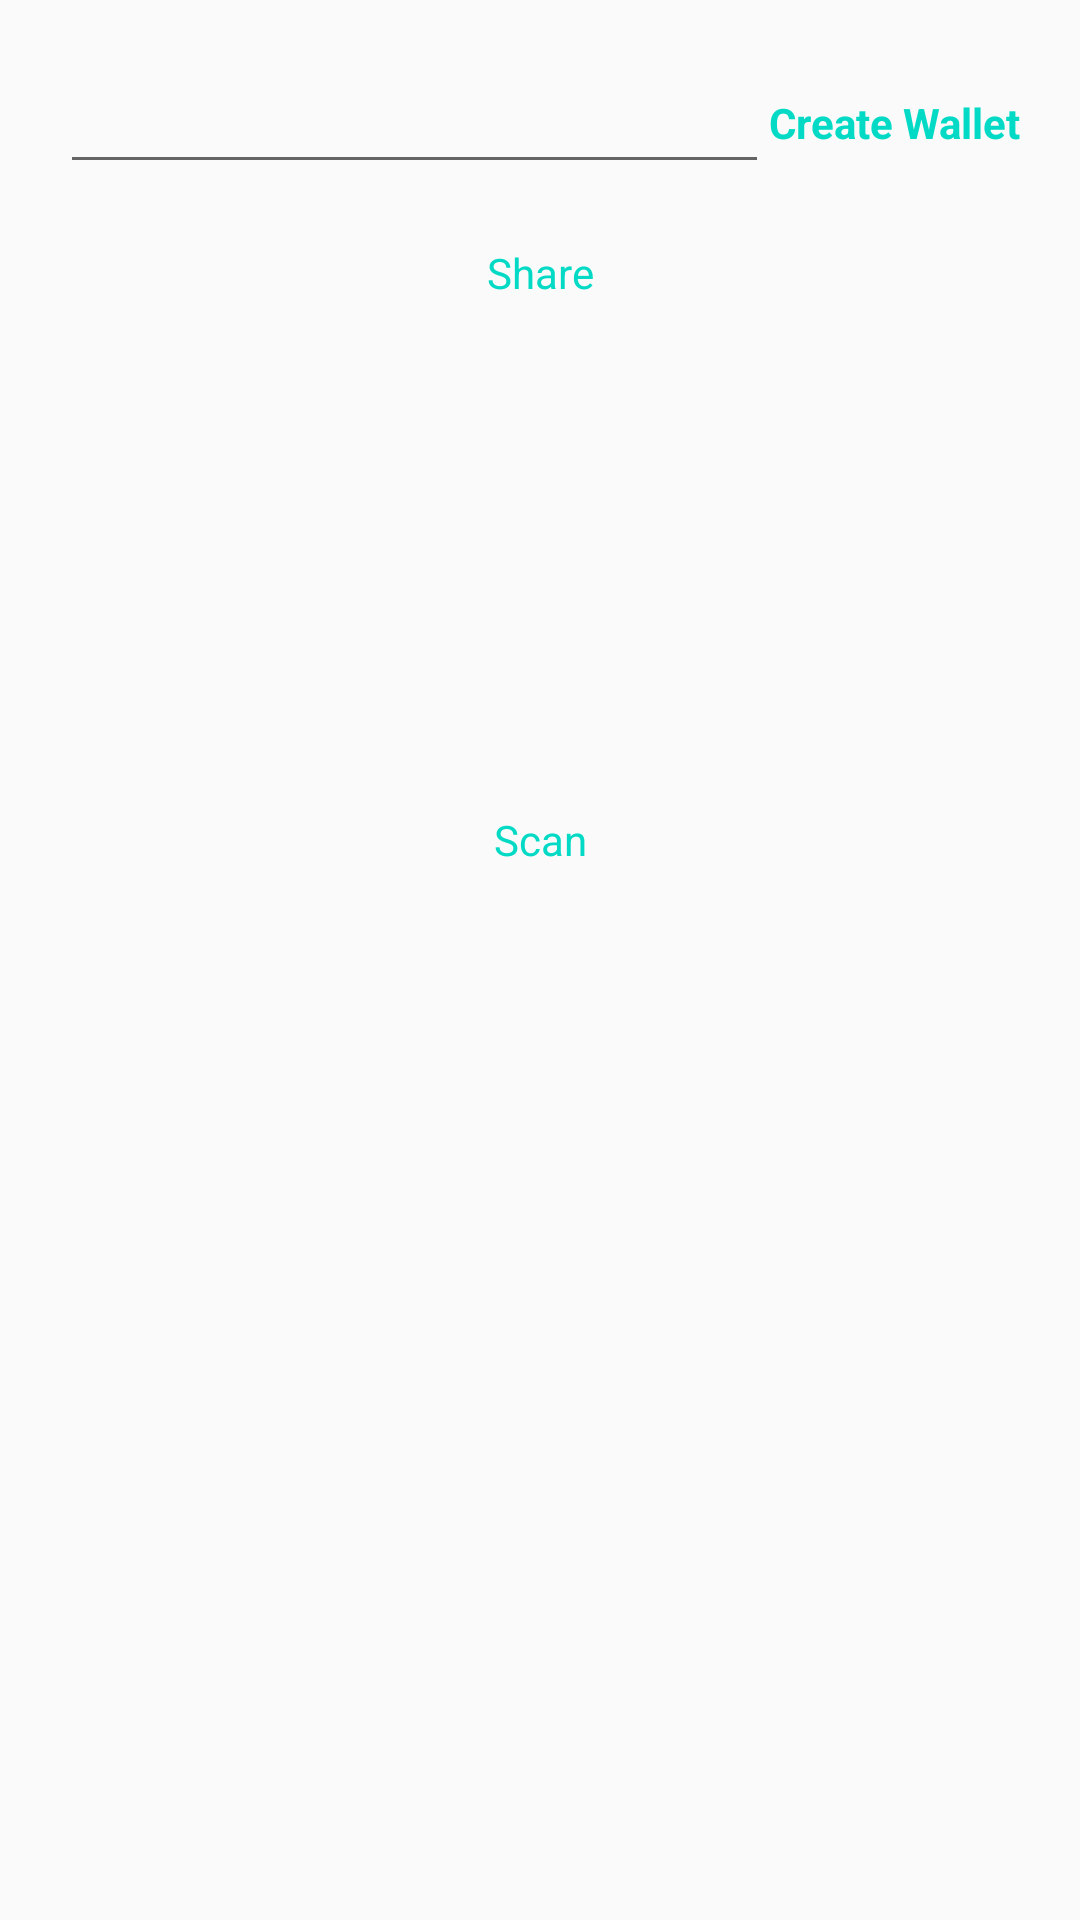

Here is an Android app screen rendered from its layout file. Give the layout XML and the strings, colors and styles it references.
<!-- AndroidManifest.xml: application theme AppTheme -->
<!-- res/layout/fragment_qr_demo.xml -->
<?xml version="1.0" encoding="utf-8"?>
<ScrollView xmlns:android="http://schemas.android.com/apk/res/android"
    xmlns:app="http://schemas.android.com/apk/res-auto"
    xmlns:tools="http://schemas.android.com/tools"
    android:layout_width="match_parent"
    android:layout_height="match_parent">

    <androidx.constraintlayout.widget.ConstraintLayout
        android:layout_width="match_parent"
        android:layout_height="match_parent"
        android:padding="20dp"
        tools:context=".QrTestFragment">


        <EditText
            android:id="@+id/etWalletName"
            android:layout_width="0dp"
            android:layout_height="wrap_content"
            app:layout_constraintEnd_toStartOf="@+id/tvCreate"
            app:layout_constraintStart_toStartOf="parent"
            app:layout_constraintTop_toTopOf="parent" />

        <TextView
            android:id="@+id/tvCreate"
            android:layout_width="wrap_content"
            android:layout_height="wrap_content"
            android:text="@string/txt_create_wallet"
            android:textColor="@color/colorAccent"
            android:textStyle="bold"
            app:layout_constraintBottom_toBottomOf="@+id/etWalletName"
            app:layout_constraintEnd_toEndOf="parent"
            app:layout_constraintTop_toTopOf="@+id/etWalletName" />

        <TextView
            android:id="@+id/tvShare"
            android:layout_width="wrap_content"
            android:layout_height="wrap_content"
            android:layout_marginTop="20dp"
            android:text="@string/txt_share"
            android:textColor="@color/colorAccent"
            app:layout_constraintEnd_toEndOf="parent"
            app:layout_constraintStart_toStartOf="parent"
            app:layout_constraintTop_toBottomOf="@+id/etWalletName" />

        <ImageView
            android:id="@+id/ivQrCode"
            android:layout_width="150dp"
            android:layout_height="150dp"
            app:layout_constraintEnd_toEndOf="parent"
            app:layout_constraintStart_toStartOf="parent"
            app:layout_constraintTop_toBottomOf="@+id/tvShare" />

        <TextView
            android:id="@+id/tvScan"
            android:layout_width="wrap_content"
            android:layout_height="wrap_content"
            android:layout_marginTop="20dp"
            android:text="@string/txt_scan"
            android:textColor="@color/colorAccent"
            app:layout_constraintEnd_toEndOf="parent"
            app:layout_constraintStart_toStartOf="parent"
            app:layout_constraintTop_toBottomOf="@+id/ivQrCode" />

        <TextView
            android:id="@+id/tvDid"
            android:layout_width="wrap_content"
            android:layout_height="wrap_content"
            android:layout_marginTop="20dp"
            android:textColor="@color/colorAccent"
            app:layout_constraintEnd_toEndOf="parent"
            app:layout_constraintStart_toStartOf="parent"
            app:layout_constraintTop_toBottomOf="@+id/tvScan" />

        <TextView
            android:id="@+id/tvKey"
            android:layout_width="wrap_content"
            android:layout_height="wrap_content"
            android:layout_marginTop="20dp"
            android:textColor="@color/colorAccent"
            app:layout_constraintEnd_toEndOf="parent"
            app:layout_constraintStart_toStartOf="parent"
            app:layout_constraintTop_toBottomOf="@+id/tvDid" />

        <EditText
            android:id="@+id/etSendMessage"
            android:layout_width="0dp"
            android:layout_height="wrap_content"
            android:layout_marginTop="20dp"
            android:visibility="gone"
            app:layout_constraintEnd_toStartOf="@+id/tvSend"
            app:layout_constraintStart_toStartOf="parent"
            app:layout_constraintTop_toBottomOf="@+id/tvKey" />

        <TextView
            android:id="@+id/tvSend"
            android:layout_width="wrap_content"
            android:layout_height="wrap_content"
            android:text="@string/txt_send"
            android:textColor="@color/colorAccent"
            android:textStyle="bold"
            android:visibility="gone"
            app:layout_constraintEnd_toEndOf="parent"
            app:layout_constraintTop_toTopOf="@+id/etSendMessage" />

        <ImageView
            android:id="@+id/ivMessage"
            android:layout_width="150dp"
            android:layout_height="150dp"
            android:layout_marginTop="20dp"
            app:layout_constraintEnd_toEndOf="parent"
            app:layout_constraintStart_toStartOf="parent"
            app:layout_constraintTop_toBottomOf="@+id/etSendMessage" />

        <TextView
            android:id="@+id/tvRecieveMessage"
            android:layout_width="wrap_content"
            android:layout_height="wrap_content"
            android:layout_marginTop="20dp"
            android:text="@string/txt_recieve"
            android:visibility="gone"
            android:textColor="@color/colorAccent"
            app:layout_constraintEnd_toEndOf="parent"
            app:layout_constraintStart_toStartOf="parent"
            app:layout_constraintTop_toBottomOf="@+id/ivMessage" />

        <TextView
            android:id="@+id/tvMessage"
            android:layout_width="wrap_content"
            android:layout_height="wrap_content"
            android:layout_marginTop="20dp"
            android:textColor="@color/colorAccent"
            app:layout_constraintEnd_toEndOf="parent"
            app:layout_constraintStart_toStartOf="parent"
            app:layout_constraintTop_toBottomOf="@+id/tvRecieveMessage" />

        <LinearLayout
            android:id="@+id/llProgressBar"
            android:layout_width="0dp"
            android:layout_height="0dp"
            android:background="#88000000"
            android:gravity="center"
            android:visibility="gone"
            app:layout_constraintStart_toStartOf="parent"
            app:layout_constraintEnd_toEndOf="parent"
            app:layout_constraintBottom_toBottomOf="@+id/tvMessage"
            app:layout_constraintTop_toTopOf="@+id/etWalletName">

            <ProgressBar
                android:layout_width="wrap_content"
                android:layout_height="wrap_content" />
        </LinearLayout>
    </androidx.constraintlayout.widget.ConstraintLayout>
</ScrollView>
<!-- resources referenced by this layout -->
<resources>
  <color name="colorAccent">#03DAC5</color>
  <string name="txt_create_wallet">Create Wallet</string>
  <string name="txt_recieve">Receive</string>
  <string name="txt_scan">Scan</string>
  <string name="txt_send">Send</string>
  <string name="txt_share">Share</string>
  <style name="AppTheme" parent="Theme.AppCompat.Light.DarkActionBar">
          
          <item name="colorPrimary">#4C4C4C</item>
          <item name="colorPrimaryDark">@color/colorPrimaryDark</item>
          <item name="colorAccent">@color/colorAccent</item>
      </style>
  <color name="colorPrimaryDark">#202020</color>
</resources>
